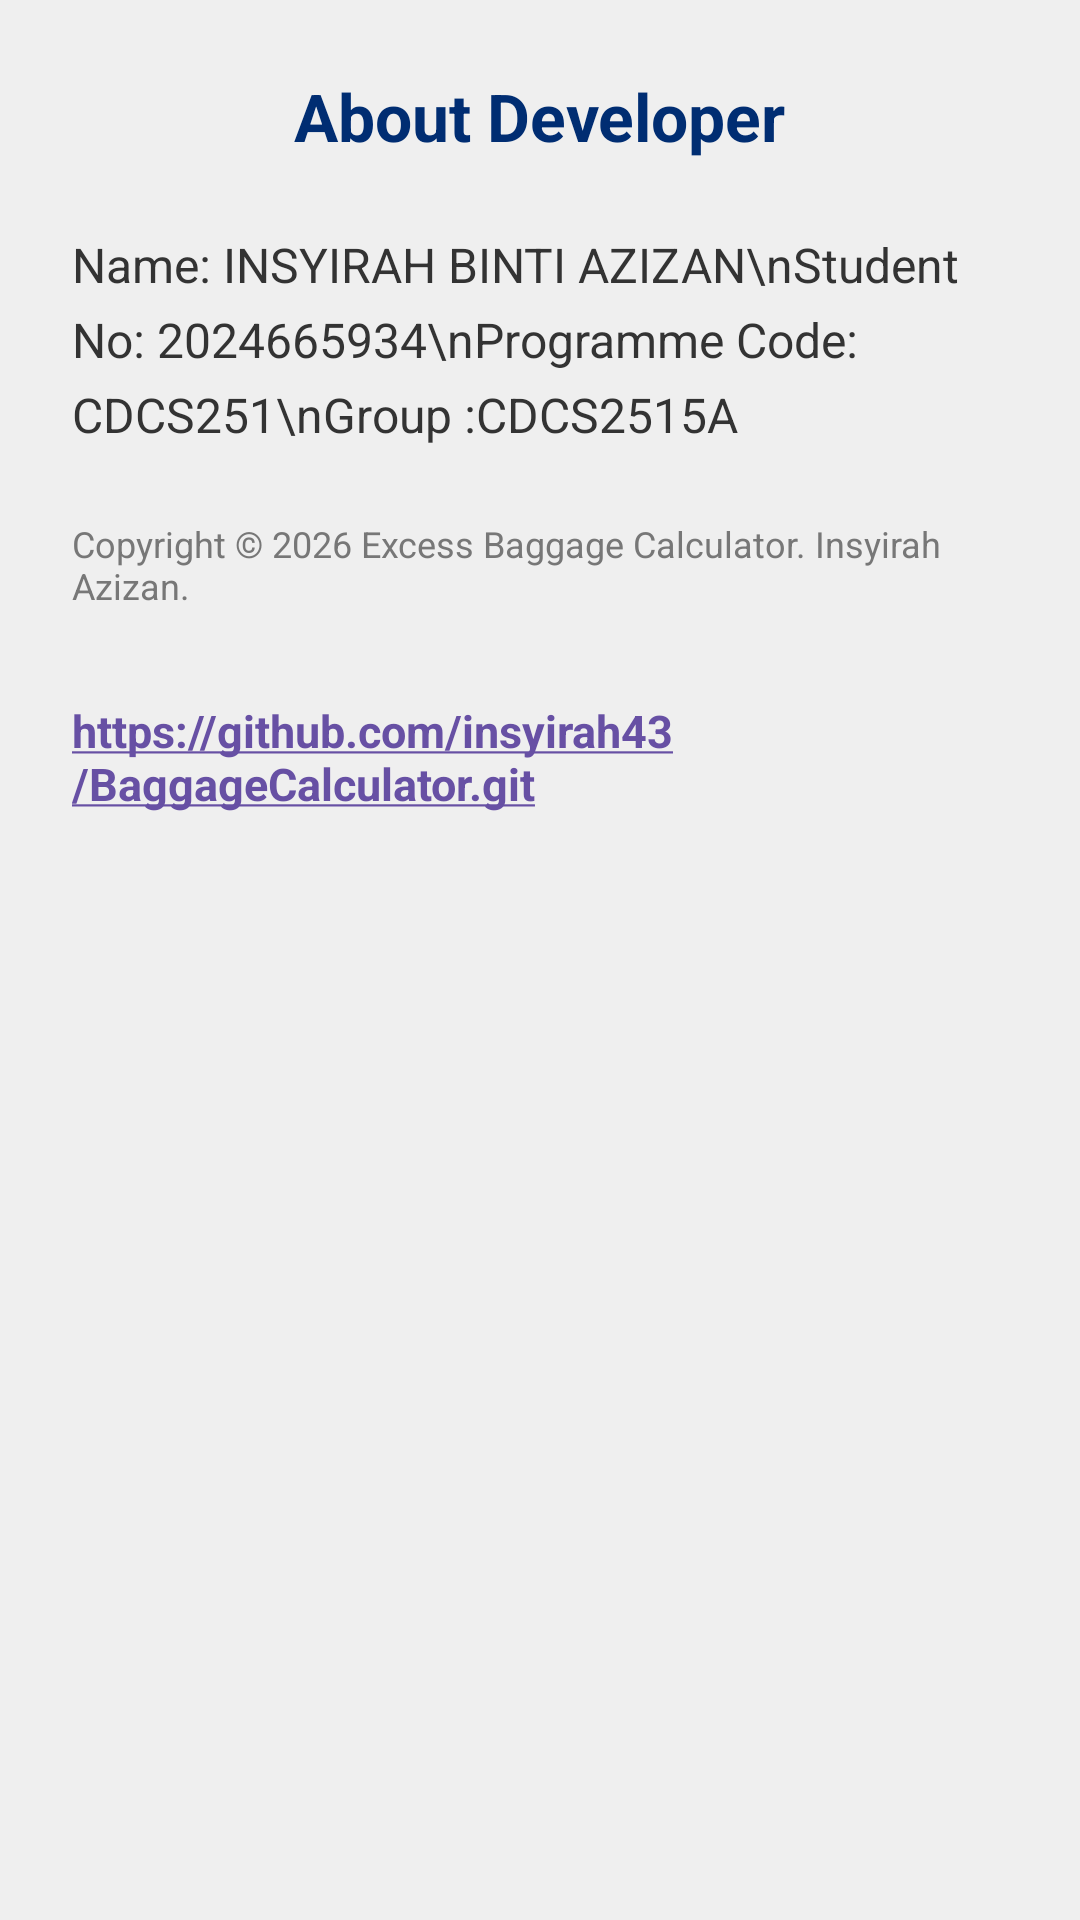

Reconstruct the res/layout file that produces this screen, plus the resources it refers to.
<!-- AndroidManifest.xml: application theme Theme.BaggageCalculator -->
<!-- res/layout/activity_about.xml -->
<?xml version="1.0" encoding="utf-8"?>
<LinearLayout xmlns:android="http://schemas.android.com/apk/res/android"
    android:layout_width="match_parent"
    android:layout_height="match_parent"
    android:orientation="vertical"
    android:padding="24dp"
    android:gravity="center_horizontal"
    android:background="#EFEFEF"> 

    
    <TextView
        android:layout_width="wrap_content"
        android:layout_height="wrap_content"
        android:text="About Developer"
        android:textSize="22sp"
        android:textStyle="bold"
        android:textColor="#002D72"
        android:layout_marginBottom="24dp"/>

    
    <TextView
        android:layout_width="match_parent"
        android:layout_height="wrap_content"
        android:text="Name: INSYIRAH BINTI AZIZAN\nStudent No: 2024665934\nProgramme Code: CDCS251\nGroup :CDCS2515A"
        android:textSize="16sp"
        android:textColor="#333333"
        android:lineSpacingExtra="6dp"
        android:layout_marginBottom="24dp"/>

    
    <TextView
        android:layout_width="match_parent"
        android:layout_height="wrap_content"
        android:text="Copyright © 2026 Excess Baggage Calculator. Insyirah Azizan."
        android:textSize="12sp"
        android:textColor="#777777"
        android:layout_marginBottom="30dp"/>

    
    <TextView
        android:id="@+id/tvGithubLink"
        android:layout_width="wrap_content"
        android:layout_height="wrap_content"
        android:text="https://github.com/insyirah43/BaggageCalculator.git"
        android:textColor="#D32F2F"
        android:textSize="15sp"
        android:textStyle="bold"
        android:autoLink="web"
        android:linksClickable="true"/>

</LinearLayout>
<!-- resources referenced by this layout -->
<resources>
  <style name="Theme.BaggageCalculator" parent="Base.Theme.BaggageCalculator" />
  <style name="Base.Theme.BaggageCalculator" parent="Theme.Material3.DayNight">
          
          
      </style>
</resources>
